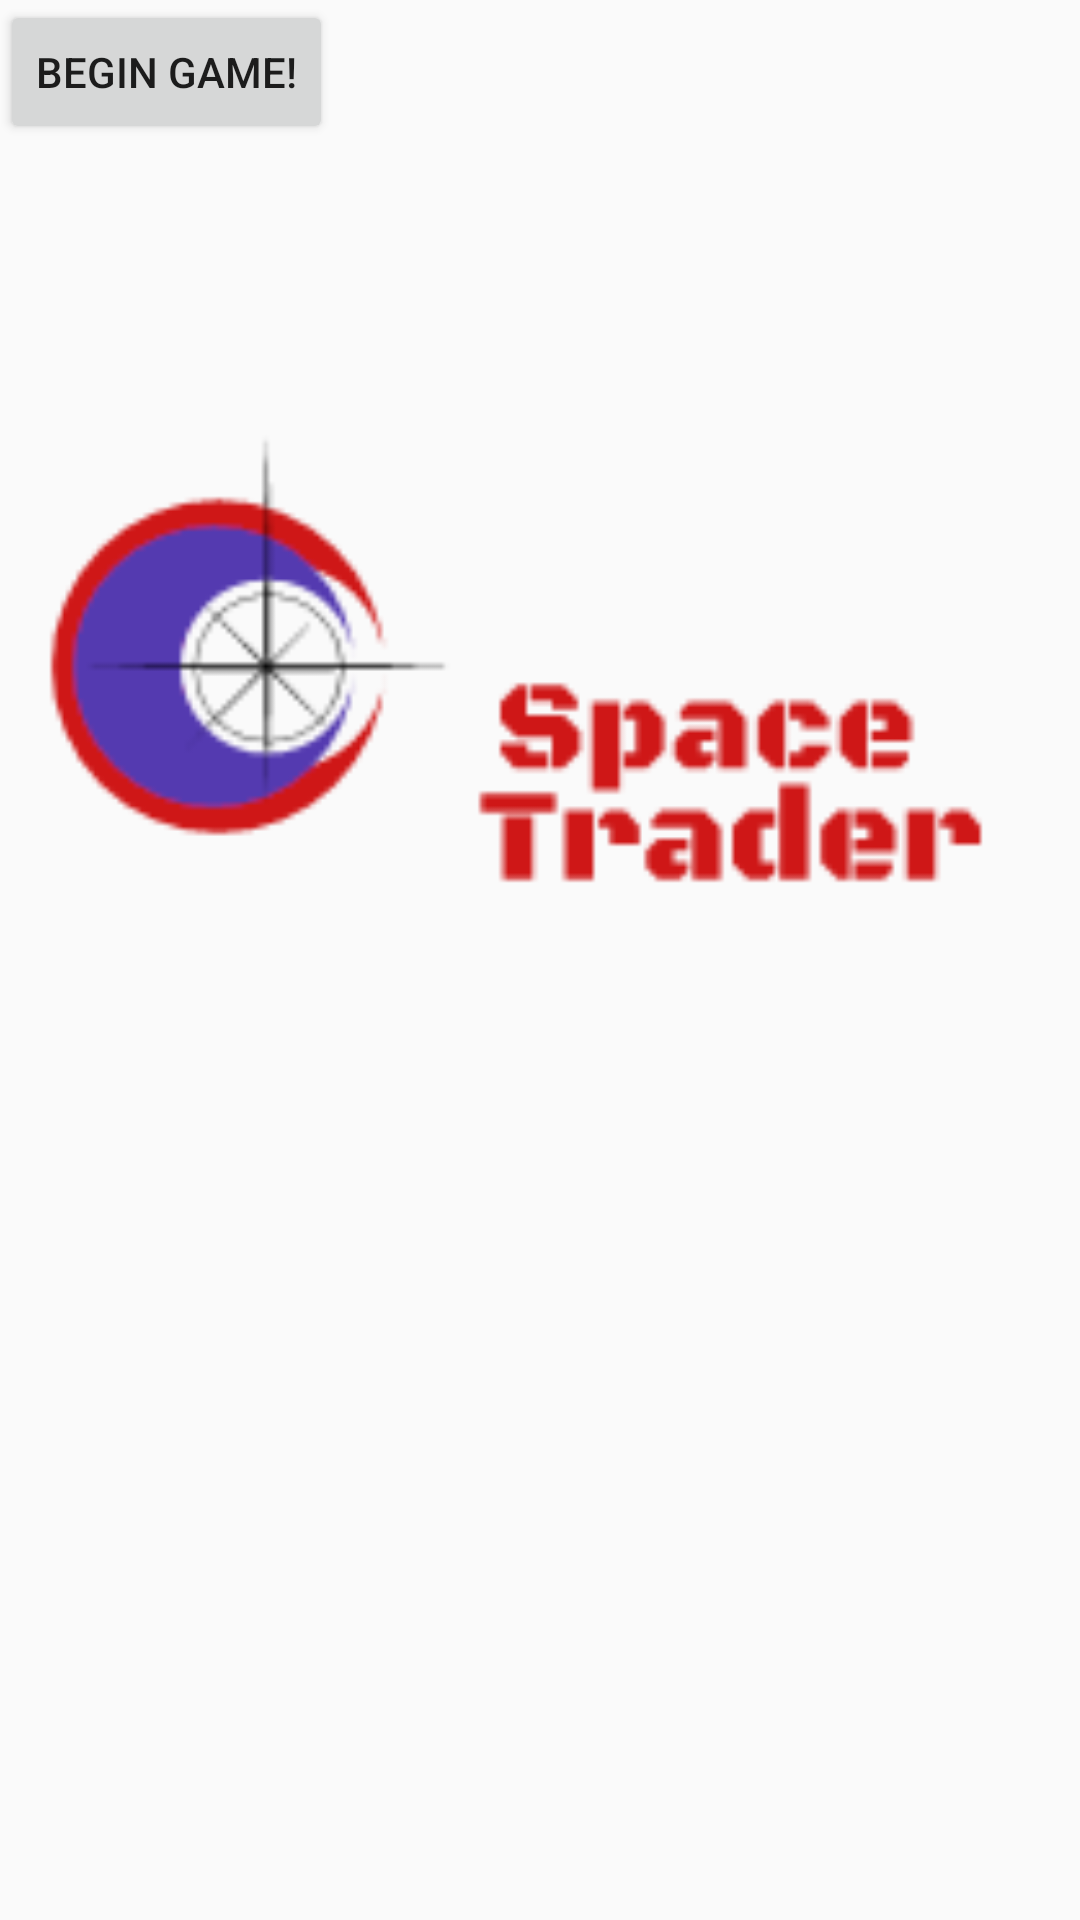

Write the Android layout XML for this screen, with the resource values it uses.
<!-- AndroidManifest.xml: application theme AppTheme -->
<!-- res/layout/activity_begin_game.xml -->
<?xml version="1.0" encoding="utf-8"?>
<RelativeLayout xmlns:android="http://schemas.android.com/apk/res/android"
    xmlns:app="http://schemas.android.com/apk/res-auto"
    xmlns:tools="http://schemas.android.com/tools"
    android:layout_width="match_parent"
    android:layout_height="match_parent"
    tools:context="com.cs2340.teama.views.BeginGameActivity">

    <ImageView
        android:id="@+id/SpaceTraderImage"
        android:layout_width="375dp"
        android:layout_height="375dp"
        android:layout_alignParentEnd="true"
        android:layout_marginLeft="16dp"
        android:layout_marginTop="32dp"
        android:layout_marginEnd="16dp"
        android:layout_marginRight="16dp"
        app:srcCompat="@drawable/space_trader" />

    <Button
        android:id="@+id/BeginGameButton"
        android:layout_width="wrap_content"
        android:layout_height="wrap_content"
        android:text="Begin Game!"
        app:layout_constraintBottom_toBottomOf="parent"
        app:layout_constraintLeft_toLeftOf="parent"
        app:layout_constraintRight_toRightOf="parent"
        app:layout_constraintTop_toTopOf="parent" />
</RelativeLayout>
<!-- resources referenced by this layout -->
<resources>
  <!-- drawable space_trader: png bitmap (drawable-xxxhdpi, 4540 bytes) -->
  <style name="AppTheme" parent="Theme.AppCompat.Light.NoActionBar">
          
          <item name="colorPrimary">@color/colorPrimary</item>
          <item name="colorPrimaryDark">@color/colorPrimaryDark</item>
          <item name="colorAccent">@color/colorAccent</item>
      </style>
  <!-- not gathered from this repository: default colours our renderer supplied (Android Studio template values) -->
  <color name="colorPrimary">#FF6200EE</color>
  <color name="colorPrimaryDark">#FF3700B3</color>
  <color name="colorAccent">#FF03DAC5</color>
</resources>
